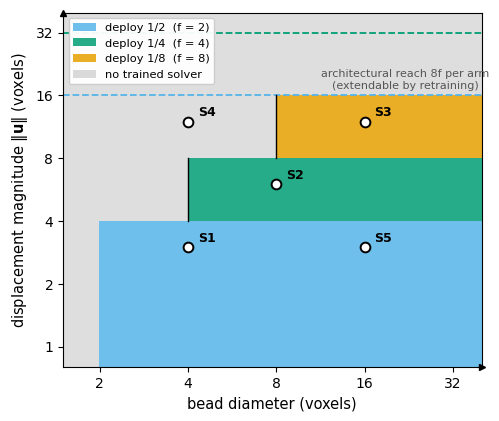

Write the Python code that produced this figure. (Note: this script raises an exception after producing the figure.)
"""Selection-rule map (paper Fig: fig:selmap).

The (bead diameter) x (displacement magnitude) plane, colored by the solver
the rule deploys: smallest downsampling factor f whose resolvability
constraint (bead diameter >= f) holds and whose VALIDATED operating band
(the trained displacement range, [f, 2f] under the matched design) contains
the displacement. Dashed lines mark each arm's ARCHITECTURAL reach
(r * 2^(L-1) * f = 8 f), extendable by retraining with a wider range.
Benchmark scenarios S1-S5 are marked.
"""
from pathlib import Path
import numpy as np
import matplotlib
matplotlib.use("Agg")
import matplotlib.pyplot as plt
from matplotlib.colors import ListedColormap
from matplotlib.patches import Patch

plt.rcParams.update({
    "font.family": "Arial", "font.size": 10,
    "axes.titlesize": 11, "axes.labelsize": 10.5,
})

OK = {2: "#56B4E9", 4: "#009E73", 8: "#E69F00"}   # Okabe-Ito per arm
GRAY = "#d9d9d9"

# --- rule ---------------------------------------------------------------
def rule(d, u):
    """Trained-toolkit deployment rule: smallest f that resolves the bead and
    whose validated band contains |u|.  Returns f or 0 (no trained arm)."""
    if u <= 4.0:
        f = 2
    elif u <= 8.0:
        f = 4
    elif u <= 16.0:
        f = 8
    else:
        return 0
    return f if d >= f else 0


d_edges = np.logspace(np.log2(1.5), np.log2(40), 240, base=2)
u_edges = np.logspace(np.log2(0.8), np.log2(40), 240, base=2)
D, U = np.meshgrid(d_edges, u_edges, indexing="ij")
Z = np.vectorize(rule)(D, U)

fig, ax = plt.subplots(figsize=(5.4, 4.6))
cmap = ListedColormap([GRAY, OK[2], OK[4], OK[8]])
zi = np.zeros_like(Z)
for k, f in enumerate((2, 4, 8), start=1):
    zi[Z == f] = k
ax.pcolormesh(D, U, zi, cmap=cmap, vmin=0, vmax=3, shading="auto",
              rasterized=True, alpha=0.85)
ax.set_xscale("log", base=2)
ax.set_yscale("log", base=2)

# architectural reach lines (8f), dashed, per arm color
for f in (2, 4, 8):
    ax.axhline(8 * f, color=OK[f], ls="--", lw=1.3)
ax.text(22, 16 * 1.08, "architectural reach 8f per arm\n"
        "(extendable by retraining)", fontsize=8, color="#555", ha="center")

# resolvability boundaries (vertical, at d = f)
for f in (4, 8):
    lo = {4: 4.0, 8: 8.0}[f]
    ax.plot([f, f], [lo, 2 * f], color="k", lw=1.0)

# scenario markers: (d, u_mid, label)
scen = [(4, 3, "S1"), (8, 6, "S2"), (16, 12, "S3"), (4, 12, "S4"), (16, 3, "S5")]
for d, u, lab in scen:
    ax.plot(d, u, "o", ms=7, mfc="white", mec="k", mew=1.4, zorder=5)
    ax.annotate(lab, (d, u), textcoords="offset points", xytext=(7, 4),
                fontsize=9, fontweight="bold")

ax.set_xlabel("bead diameter (voxels)")
ax.set_ylabel("displacement magnitude $\\|\\mathbf{u}\\|$ (voxels)")
ax.set_xticks([2, 4, 8, 16, 32], ["2", "4", "8", "16", "32"])
ax.set_yticks([1, 2, 4, 8, 16, 32], ["1", "2", "4", "8", "16", "32"])
ax.set_xlim(1.5, 40)
ax.set_ylim(0.8, 40)

handles = [Patch(fc=OK[2], alpha=0.85, label="deploy 1/2  (f = 2)"),
           Patch(fc=OK[4], alpha=0.85, label="deploy 1/4  (f = 4)"),
           Patch(fc=OK[8], alpha=0.85, label="deploy 1/8  (f = 8)"),
           Patch(fc=GRAY, label="no trained solver")]
ax.legend(handles=handles, loc="upper left", fontsize=8.2, framealpha=0.95)

# axis arrows
ax.plot(1, 0, ">k", transform=ax.transAxes, clip_on=False, ms=4)
ax.plot(0, 1, "^k", transform=ax.transAxes, clip_on=False, ms=4)

out = Path(__file__).resolve().parents[2] / "paper_1" / "Figures" / "fig_selmap.pdf"
fig.savefig(out, bbox_inches="tight")
fig.savefig(out.with_suffix(".png"), dpi=180, bbox_inches="tight")
print("saved:", out)
